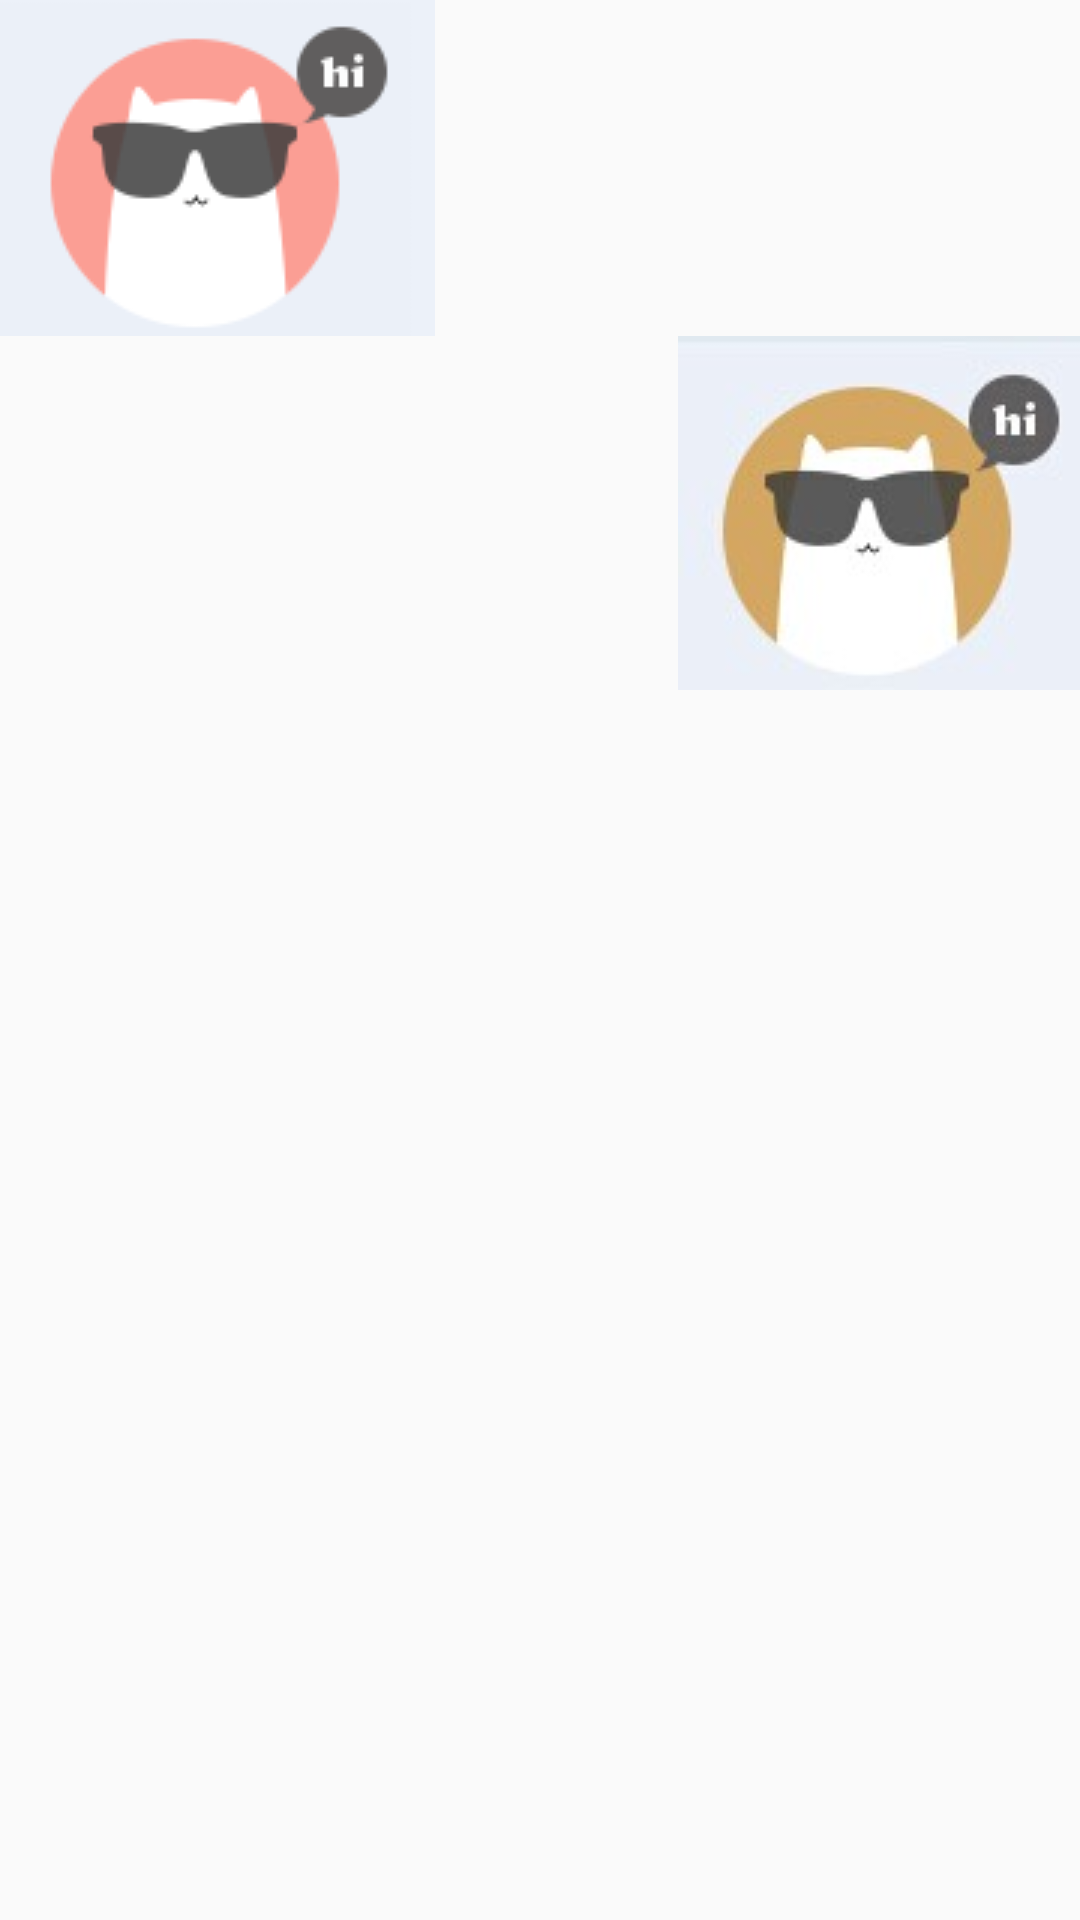

Layout XML and referenced resources for this Android screen:
<!-- AndroidManifest.xml: application theme AppTheme -->
<!-- res/layout/message_item.xml -->
<?xml version="1.0" encoding="utf-8"?>
<LinearLayout xmlns:android="http://schemas.android.com/apk/res/android"
    android:layout_width="match_parent"
    android:layout_height="match_parent"
    android:orientation="vertical">

    <LinearLayout android:layout_width="wrap_content"
        android:layout_height="wrap_content"
        android:layout_gravity="left"
        android:orientation="horizontal">

        <ImageView android:id="@+id/left_head"
            android:layout_width="wrap_content"
            android:layout_height="wrap_content"
            android:layout_gravity="left"
            android:src="@drawable/anonymous_head_portrait1"/>

        <LinearLayout android:id="@+id/left_layout"
            android:layout_width="wrap_content"
            android:layout_height="wrap_content"
            android:layout_gravity="left"
            android:background="@drawable/left_msg">

            <TextView android:id="@+id/left_msg"
                android:layout_width="wrap_content"
                android:layout_height="wrap_content"
                android:layout_gravity="center"
                android:padding="10dp"
                android:textColor="#fff"/>
        </LinearLayout>

    </LinearLayout>

    <LinearLayout android:layout_width="wrap_content"
        android:layout_height="wrap_content"
        android:layout_gravity="right"
        android:orientation="horizontal">

        <LinearLayout android:id="@+id/right_layout"
            android:layout_width="wrap_content"
            android:layout_height="wrap_content"
            android:layout_gravity="right"
            android:background="@drawable/right_msg">

            <TextView android:id="@+id/right_msg"
                android:layout_width="wrap_content"
                android:layout_height="wrap_content"
                android:layout_gravity="center"
                android:padding="10dp"
                android:textColor="#000"/>

        </LinearLayout>

        <ImageView android:id="@+id/right_head"
            android:layout_width="wrap_content"
            android:layout_height="wrap_content"
            android:layout_gravity="right"
            android:src="@drawable/anonymous_head_portrait2"/>

    </LinearLayout>
    <TextView android:id="@+id/date_msg"
        android:layout_width="wrap_content"
        android:layout_height="wrap_content"
        android:layout_gravity="center"
        android:textColor="#dddd"/>

</LinearLayout>
<!-- resources referenced by this layout -->
<resources>
  <!-- drawable anonymous_head_portrait1: jpg bitmap (drawable, 4756 bytes) -->
  <!-- drawable anonymous_head_portrait2: jpg bitmap (drawable, 4145 bytes) -->
  <style name="AppTheme" parent="Theme.AppCompat.Light.NoActionBar">
          
          <item name="colorPrimary">@color/colorPrimary</item>
          <item name="colorPrimaryDark">@color/colorPrimaryDark</item>
          <item name="colorAccent">@color/colorAccent</item>
      </style>
  <!-- not gathered from this repository: default colours our renderer supplied (Android Studio template values) -->
  <color name="colorPrimary">#FF6200EE</color>
  <color name="colorPrimaryDark">#FF3700B3</color>
  <color name="colorAccent">#FF03DAC5</color>
</resources>
